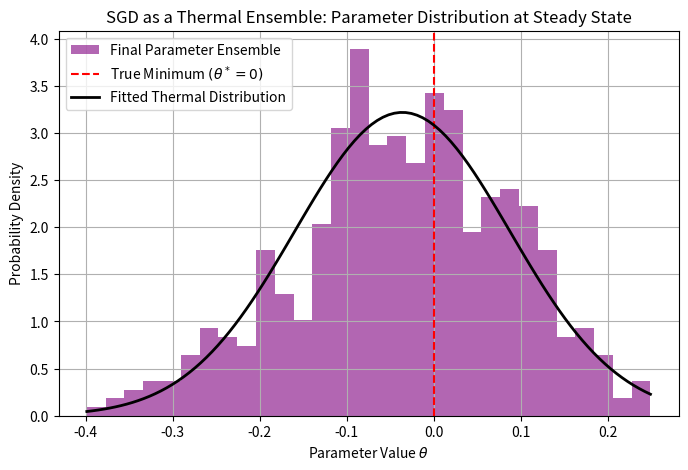

The matplotlib source for this figure:
# Source: Optimization/chapter-5/codebook.md -- Block 3

import numpy as np
import matplotlib.pyplot as plt
from scipy.stats import norm

# ====================================================================
# 1. Setup Loss and Gradient (Quadratic Loss with Stochastic Noise)
# ====================================================================

# True Loss: L_true = 0.5 * theta^2 (Minimum at theta_true = 0)
THETA_TRUE = 0.0

# SGD Gradient: g_SGD = theta + xi (where xi is the sampling noise)
def gradient_sgd(theta, sigma_noise):
    # True gradient: theta
    grad_true = theta
    # Sampling noise: xi_t ~ N(0, sigma_noise^2)
    noise = np.random.normal(0, sigma_noise)
    return grad_true + noise

# ====================================================================
# 2. SGD Simulation (Tracking the Ensemble)
# ====================================================================

MAX_STEPS = 1000
ETA = 0.05 # Learning rate
SIGMA_NOISE = 1.0 # Standard deviation of the stochastic gradient noise

# Start point
THETA_START = 4.0

# Store trajectory
theta_history = np.zeros(MAX_STEPS)
theta = THETA_START

for t in range(MAX_STEPS):
    theta_history[t] = theta
    
    # Calculate noisy gradient
    grad = gradient_sgd(theta, SIGMA_NOISE)
    
    # SGD Update Rule
    theta_new = theta - ETA * grad
    theta = theta_new

# Use the last 500 steps as the stationary ensemble
ENSEMBLE_SIZE = 500
theta_ensemble = theta_history[-ENSEMBLE_SIZE:]

# Ensemble Statistics
MU_ENSEMBLE = np.mean(theta_ensemble)
VAR_ENSEMBLE = np.var(theta_ensemble)

# ====================================================================
# 3. Visualization and Analysis
# ====================================================================

# Plot 1: Ensemble Distribution (Histogram)
plt.figure(figsize=(8, 5))

# Plot histogram of final states (the thermal ensemble)
plt.hist(theta_ensemble, bins=30, density=True, color='purple', alpha=0.6, 
         label='Final Parameter Ensemble')

# Plot the theoretical distribution center
plt.axvline(THETA_TRUE, color='red', linestyle='--', label='True Minimum $(\\theta^*=0)$')

# Overlay a Gaussian with the ensemble's calculated mean and variance
x_plot = np.linspace(theta_ensemble.min(), theta_ensemble.max(), 100)
pdf_ensemble = norm.pdf(x_plot, MU_ENSEMBLE, np.sqrt(VAR_ENSEMBLE))
plt.plot(x_plot, pdf_ensemble, 'k-', lw=2, label='Fitted Thermal Distribution')

# Labeling and Formatting
plt.title('SGD as a Thermal Ensemble: Parameter Distribution at Steady State')
plt.xlabel(r'Parameter Value $\theta$')
plt.ylabel('Probability Density')
plt.legend()
plt.grid(True)
plt.show()

# --- Analysis Summary ---
print("\n--- SGD Thermal Ensemble Analysis ---")
print(f"True Minimum (Analytic): \u03b8* = {THETA_TRUE}")
print(f"Ensemble Mean (Simulated): \u03bc \u2248 {MU_ENSEMBLE:.4f}")
print(f"Ensemble Variance (\u03c3\u00b2): Var(\u03b8) \u2248 {VAR_ENSEMBLE:.4f}")

print("\nConclusion: The simulation shows that the parameters under SGD do not converge to a single point but form a **statistical ensemble** (a distribution) centered near the true minimum. This is the result of the thermal noise (\u03be_t) preventing the system from reaching absolute zero temperature, confirming that SGD operates as a high-dimensional physical system in a **non-equilibrium steady state**.")
